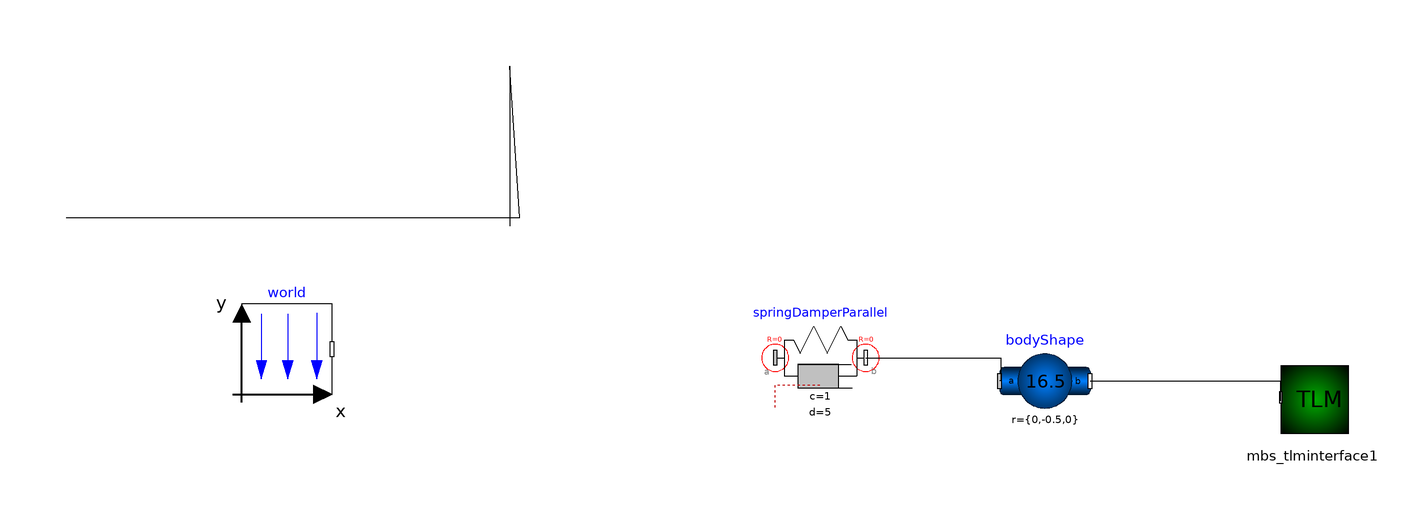

The Modelica model whose source follows is shown above as a component diagram (icons at their Placement, wires along their Line points).

model HangingMass1
  input Real x;
  Modelica.Mechanics.MultiBody.Parts.BodyShape bodyShape(r = {0,-0.5,0}, r_CM = {0,0,0}, m = 16.5, r_0(start = {0,-2,0}, each fixed = true)) annotation(Placement(visible = true, transformation(origin = {51.0877,-39.6741}, extent = {{-10,-10},{10,10}}, rotation = 0)));
  TLM.TLM_Interface_3D.TLMInterface3D mbs_tlminterface1 annotation(Placement(visible = true, transformation(origin = {110.256,-43.2712}, extent = {{-10,-10},{10,10}}, rotation = 0)));
  Modelica.Mechanics.MultiBody.Forces.SpringDamperParallel springDamperParallel(c = 1, s_unstretched = 1, d = 5) annotation(Placement(visible = true, transformation(origin = {1.47806,-34.5402}, extent = {{-10,-10},{10,10}}, rotation = 0)));
  inner Modelica.Mechanics.MultiBody.World world(g = 0, enableAnimation = false, animateWorld = false, animateGravity = false) annotation(Placement(visible = true, transformation(origin = {-116.517,-32.6337}, extent = {{-10,-10},{10,10}}, rotation = 0)));
equation
  connect(world.frame_b,springDamperParallel.frame_a) annotation(Line(origin = {-58.75,29.174}, points = {{-106.517,-32.6337},{-6.25,-32.6337},{-8.52194,0.826},{-8.52194,-34.5402}}));
  connect(springDamperParallel.frame_b,bodyShape.frame_a) annotation(Line(points = {{11.4781,-34.5402},{41.3155,-34.5402},{41.3155,-39.6741},{41.0877,-39.6741}}));
  connect(bodyShape.frame_b,mbs_tlminterface1.frame_a) annotation(Line(points = {{61.0877,-39.6741},{103.166,-39.6741},{103.166,-44.0047},{103.166,-44.0047}}));
  annotation(Diagram(coordinateSystem(extent = {{-148.5,-105},{148.5,105}}, preserveAspectRatio = true, initialScale = 0.1, grid = {5,5})));
end HangingMass1;